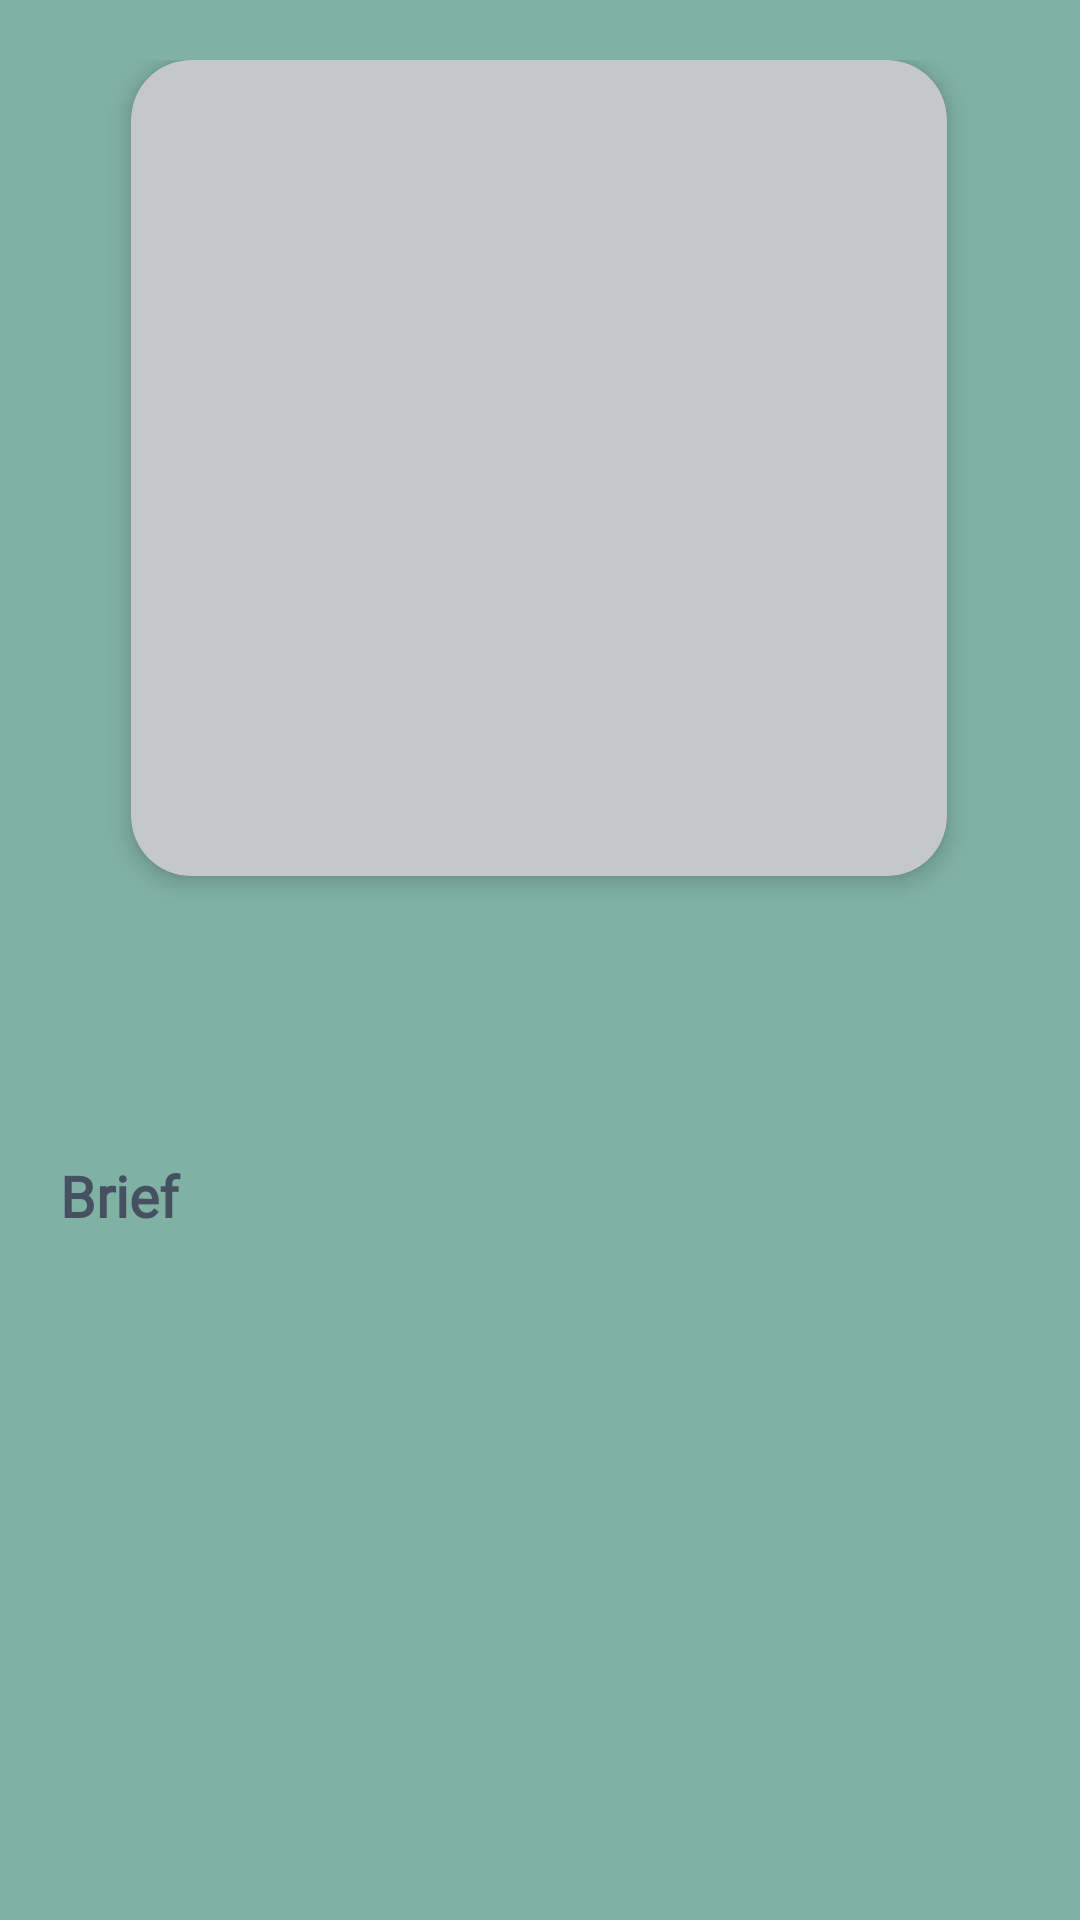

Reconstruct the res/layout file that produces this screen, plus the resources it refers to.
<!-- AndroidManifest.xml: application theme Theme.AthletesApp -->
<!-- res/layout/fragment_athlete_details.xml -->
<?xml version="1.0" encoding="utf-8"?>
<layout xmlns:android="http://schemas.android.com/apk/res/android"
    xmlns:app="http://schemas.android.com/apk/res-auto"
    xmlns:tools="http://schemas.android.com/tools">
    <data>
        <variable
            name="athleteSelected"
            type="com.fintold.athletesapp.dataSource.dataClasses.Athlete" />
    </data>
    <ScrollView
        android:layout_width="match_parent"
        android:layout_height="wrap_content"
        android:background="@color/background_color"
        android:scrollbars="none"
        android:padding="10dp">

        <androidx.constraintlayout.widget.ConstraintLayout
            android:layout_width="match_parent"
            android:layout_height="wrap_content"
            android:padding="10dp">

            <androidx.cardview.widget.CardView
                android:id="@+id/cardView"
                android:layout_width="0dp"
                android:layout_height="0dp"
                android:backgroundTint="@color/details_card_background"
                app:cardCornerRadius="20dp"
                app:cardElevation="5dp"
                app:cardPreventCornerOverlap="true"
                app:layout_constraintDimensionRatio="1:1"
                app:layout_constraintEnd_toEndOf="parent"
                app:layout_constraintHorizontal_bias="0.496"
                app:layout_constraintStart_toStartOf="parent"
                app:layout_constraintTop_toTopOf="parent"
                app:layout_constraintWidth_percent="0.85">

                <ImageView
                    android:id="@+id/athlete_image"
                    android:layout_width="match_parent"
                    android:layout_height="match_parent"
                    android:contentDescription="@string/athlete_image_description"
                    android:scaleType="fitXY"
                    app:ImageAdapter="@{athleteSelected.image}" />
            </androidx.cardview.widget.CardView>

            <TextView
                android:id="@+id/athlete_name"
                android:layout_width="0dp"
                android:layout_height="wrap_content"
                android:layout_marginTop="30dp"
                android:fontFamily="@font/aclonica"
                android:text="@{athleteSelected.name}"
                android:textAlignment="center"
                android:textColor="@color/athlete_name_color"
                android:textSize="25sp"
                android:textStyle="bold"
                app:layout_constraintEnd_toEndOf="parent"
                app:layout_constraintStart_toStartOf="parent"
                app:layout_constraintTop_toBottomOf="@+id/cardView" />

            <TextView
                android:id="@+id/textView2"
                android:layout_width="0dp"
                android:layout_height="wrap_content"
                android:layout_marginTop="30dp"
                android:fontFamily="@font/aclonica"
                android:text="@string/brief"
                android:textColor="@color/athlete_name_color"
                android:textSize="19sp"
                android:textStyle="bold"
                app:layout_constraintEnd_toEndOf="parent"
                app:layout_constraintStart_toStartOf="parent"
                app:layout_constraintTop_toBottomOf="@+id/athlete_name" />

            <TextView
                android:id="@+id/athlete_brief"
                android:layout_width="0dp"
                android:layout_height="wrap_content"
                android:layout_marginTop="10dp"
                android:text="@{athleteSelected.brief}"
                android:textColor="@color/white"
                android:textSize="18sp"
                app:layout_constraintEnd_toEndOf="parent"
                app:layout_constraintStart_toStartOf="parent"
                app:layout_constraintTop_toBottomOf="@+id/textView2" />
        </androidx.constraintlayout.widget.ConstraintLayout>
    </ScrollView>

</layout>
<!-- resources referenced by this layout -->
<resources>
  <color name="athlete_name_color">#455061</color>
  <color name="background_color">#80b2a4</color>
  <color name="details_card_background">#c5c7c9</color>
  <color name="white">#FFFFFFFF</color>
  <string name="athlete_image_description">it is the athlete image</string>
  <string name="brief">Brief</string>
  <style name="Theme.AthletesApp" parent="Theme.MaterialComponents.DayNight.DarkActionBar">
          
          <item name="colorPrimary">@color/app_bar_color</item>
          <item name="colorPrimaryVariant">@color/purple_700</item>
          <item name="colorOnPrimary">@color/white</item>
          
          <item name="colorSecondary">@color/teal_200</item>
          <item name="colorSecondaryVariant">@color/teal_700</item>
          <item name="colorOnSecondary">@color/black</item>
          
          <item name="android:statusBarColor" tools:targetApi="l">@color/status_bar_color</item>
          
      </style>
  <color name="app_bar_color">#658d7f</color>
  <color name="purple_700">#FF3700B3</color>
  <color name="teal_200">#FF03DAC5</color>
  <color name="teal_700">#FF018786</color>
  <color name="black">#FF000000</color>
  <color name="status_bar_color">#658d7f</color>
</resources>
